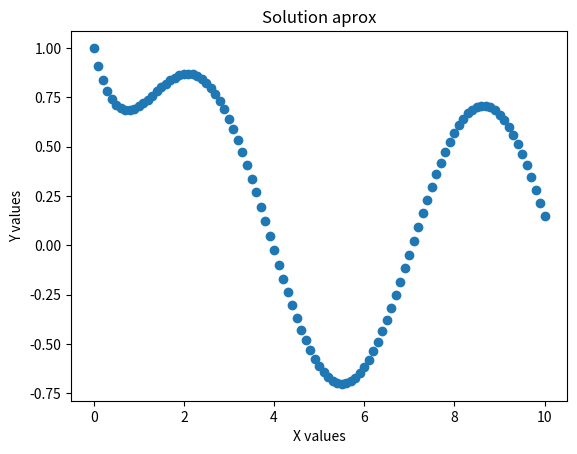

Write the Python code that produced this figure.
# Taylor second order method

# INPUT: y' = f(x,y)  : diferential equation
#        y(x(0)) = y0 : initial condition
#        xf           : variable final which define range
#        n            : number of points
# OUTPUT: Aproximation solution of ordinary diferential equation whit its
#         respective graph


import numpy as np
import matplotlib.pyplot as plt

def taylor2(f,x0,y0,xf,n):

    h = (xf-x0)/(n-1)
    x = np.linspace(x0,xf,n)
    y = np.zeros([n,1])

    y[0] = y0
    for i in range(1,n):
        y[i] = y[i-1] + h*f(x[i-1],y[i-1]) + (h**2)/2 * (dfx(f,x[i-1],y[i-1])+f(x[i-1],y[i-1])*dfy(f,x[i-1],y[i-1]))

    plt.plot(x,y,'o')
    plt.xlabel("X values")
    plt.ylabel("Y values")
    plt.title("Solution aprox")
    plt.show()

def function(x,y):
    return -y+np.sin(x) # modified function to use

def dfx(f,x,y):
    h = 0.00001
    return (f(x+h,y)-f(x,y))/h

def dfy(f,x,y):
    h = 0.00001
    return (f(x,y+h)-f(x,y))/h
    
def main():

    x0 = 0
    y0 = 1
    xf = 10
    n = 101
    taylor2(function,x0,y0,xf,n,)

main()
    
